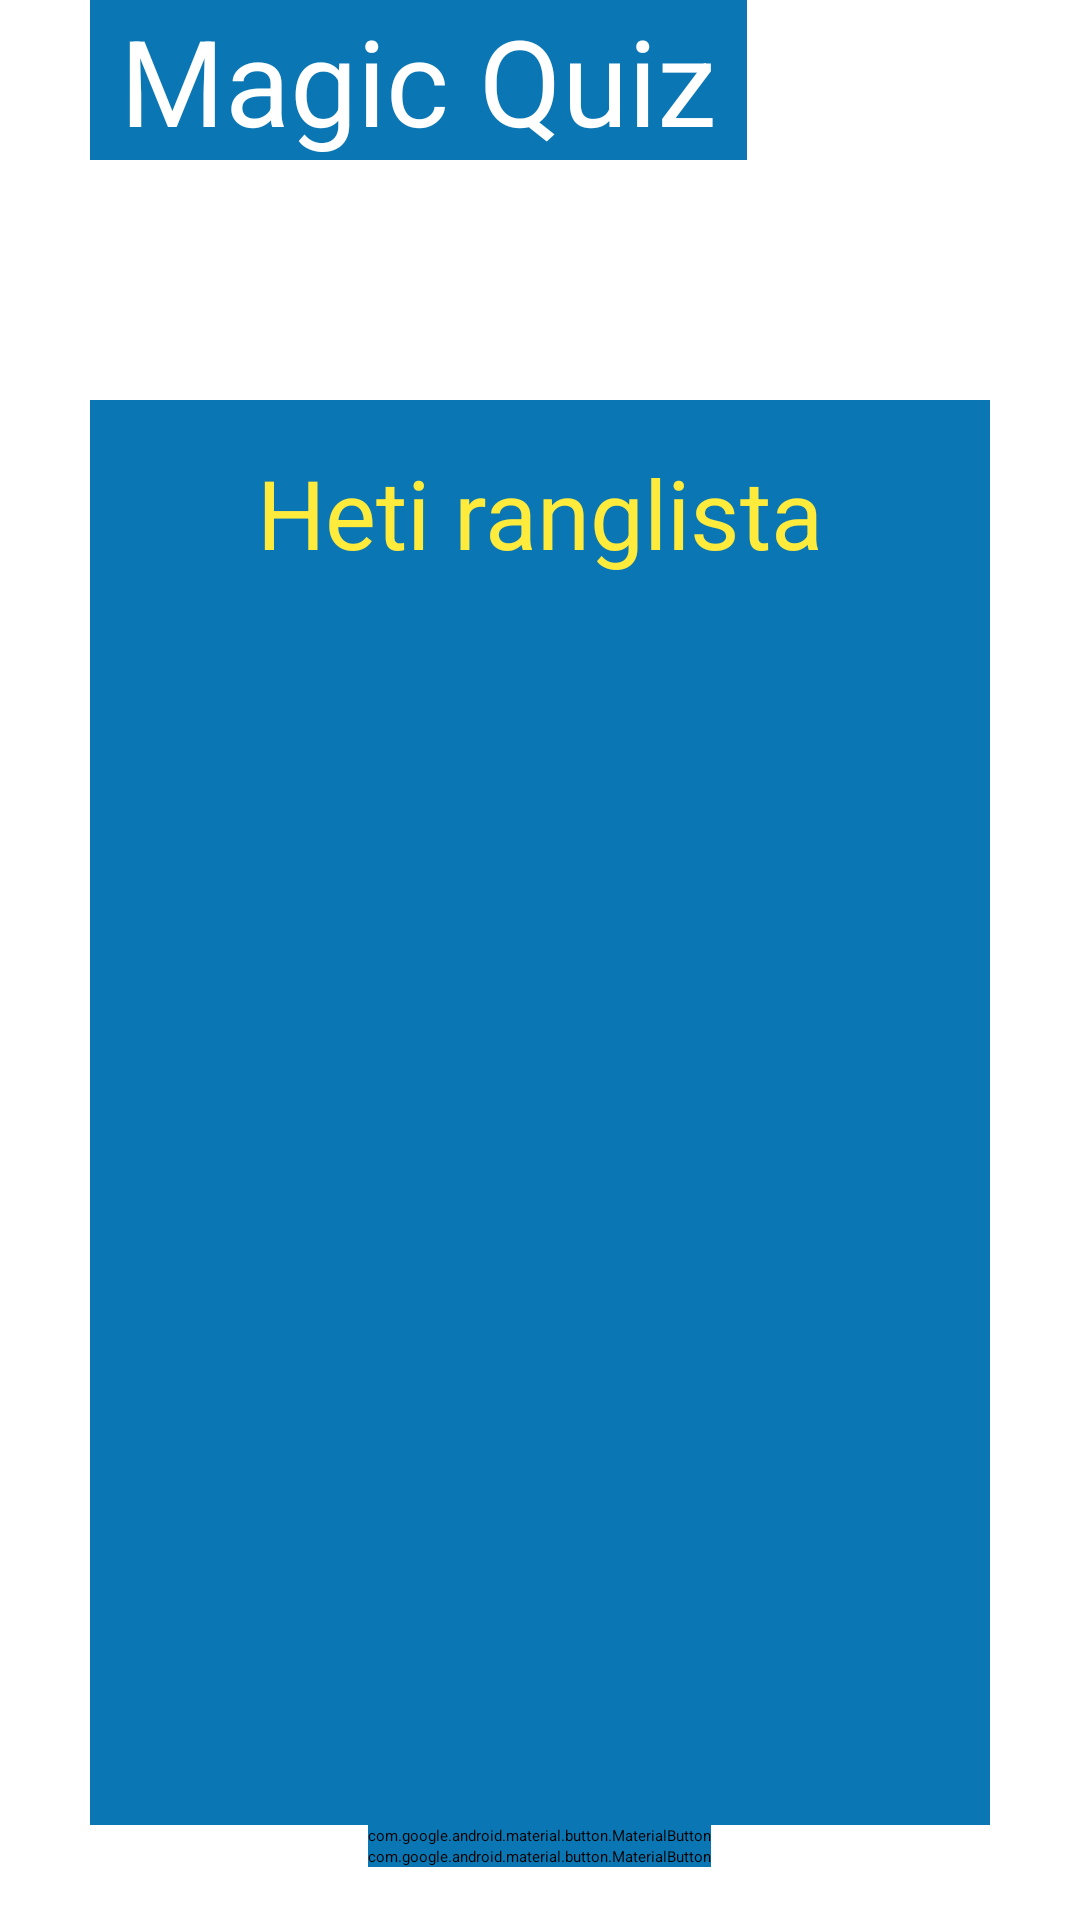

Layout XML and referenced resources for this Android screen:
<!-- AndroidManifest.xml: activity theme Theme.MagicQuiz.WithToolbar -->
<!-- res/layout/activity_dashboard.xml -->
<?xml version="1.0" encoding="utf-8"?>
<LinearLayout xmlns:android="http://schemas.android.com/apk/res/android"
    xmlns:app="http://schemas.android.com/apk/res-auto"
    xmlns:tools="http://schemas.android.com/tools"
    android:layout_width="match_parent"
    android:layout_height="match_parent"
    tools:context=".DashboardActivity"
    android:background="@drawable/galaxybackground"
    android:orientation="vertical"
    >

    <TextView
        android:layout_width="wrap_content"
        android:layout_height="wrap_content"
        android:text=" Magic Quiz "
        android:textColor="@color/white"
        android:textSize="40sp"
        android:background="@color/button"
        android:layout_marginLeft="30dp">

    </TextView>
    <TextView
        android:id="@+id/header"
        android:layout_width="match_parent"
        android:layout_height="wrap_content"
        android:text="Heti ranglista"
        android:gravity="center"
        android:textSize="32sp"
        android:background="@color/button"
        android:textColor="@color/yellow"
        android:padding="16dp"
        android:layout_marginTop="80dp"
        android:layout_marginLeft="30dp"
        android:layout_marginRight="30dp"
        />
    <ListView
        android:layout_width="match_parent"
        android:layout_height="400dp"
        android:id="@+id/rankListview"
        tools:listitem="@layout/ranklist"
        android:background="@color/button"
        android:layout_marginLeft="30dp"
        android:layout_marginRight="30dp">

    </ListView>
    <LinearLayout
        android:layout_width="match_parent"
        android:layout_height="wrap_content"
        android:orientation="vertical"
        android:gravity="center">
    <com.google.android.material.button.MaterialButton
        android:layout_width="wrap_content"
        android:layout_height="wrap_content"
        android:text="Játék indítása"
        android:textSize="40sp"
        android:id="@+id/startgameButton"
        android:backgroundTint="@color/button"
        />
    <com.google.android.material.button.MaterialButton
        android:layout_width="wrap_content"
        android:layout_height="wrap_content"
        android:text="Segítségek"
        android:textColor="@color/white"
        android:textSize="25sp"
        android:id="@+id/helpButton"
        android:backgroundTint="@color/button"
        />

    </LinearLayout>
    </LinearLayout>
<!-- res/layout/ranklist.xml (included above) -->
<?xml version="1.0" encoding="utf-8"?>
<LinearLayout xmlns:android="http://schemas.android.com/apk/res/android"
    android:layout_width="match_parent"
    android:layout_height="match_parent"
    android:orientation="horizontal"
    >

    <TextView
        android:layout_width="wrap_content"
        android:layout_height="wrap_content"
        android:id="@+id/rankName"
        android:textSize="24sp"
        android:padding="10sp"
        android:layout_marginLeft="20dp"
        android:text="Név"
        android:textColor="@color/white"
        />
    <TextView
        android:layout_width="wrap_content"
        android:layout_height="wrap_content"
        android:id="@+id/rankPoint"
        android:textSize="24sp"
        android:padding="10sp"
        android:layout_marginLeft="100dp"
        android:text="Pont"
        android:textColor="@color/white"/>

</LinearLayout>
<!-- resources referenced by this layout -->
<resources>
  <color name="button">#0A77B4</color>
  <color name="white">#FFFFFFFF</color>
  <color name="yellow">#FFEB3B</color>
</resources>
